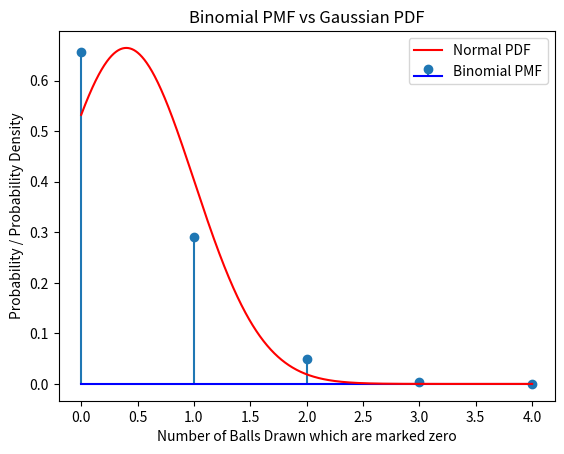

Recreate this plot in Python. (Note: this script raises an exception after producing the figure.)
import numpy as np
import matplotlib.pyplot as plt
from scipy.stats import binom, norm

n = 4  
p = 0.10  
k = np.arange(0, n+1)  
binomial_pmf = binom.pmf(k, n, p)
print("Binomial")
print(binomial_pmf[0])
mu = n * p
sigma = np.sqrt(n * p * (1 - p))
x = np.linspace(0, n, 1000)
normal_pdf = norm.pdf(x, mu, sigma)
print("Gaussian")
print(normal_pdf[0])
print("CDF Approximation")
q_value = 1 - norm.cdf(mu/sigma)
print(q_value)
plt.stem(k, binomial_pmf, label='Binomial PMF', basefmt='b-')
plt.plot(x, normal_pdf, label='Normal PDF', color='r')
plt.xlabel('Number of Balls Drawn which are marked zero')
plt.ylabel('Probability / Probability Density')
plt.legend()
plt.title("Binomial PMF vs Gaussian PDF")
plt.savefig("/home/<user>/EE23010/9.3.10/figs/figure.png")
plt.show()
